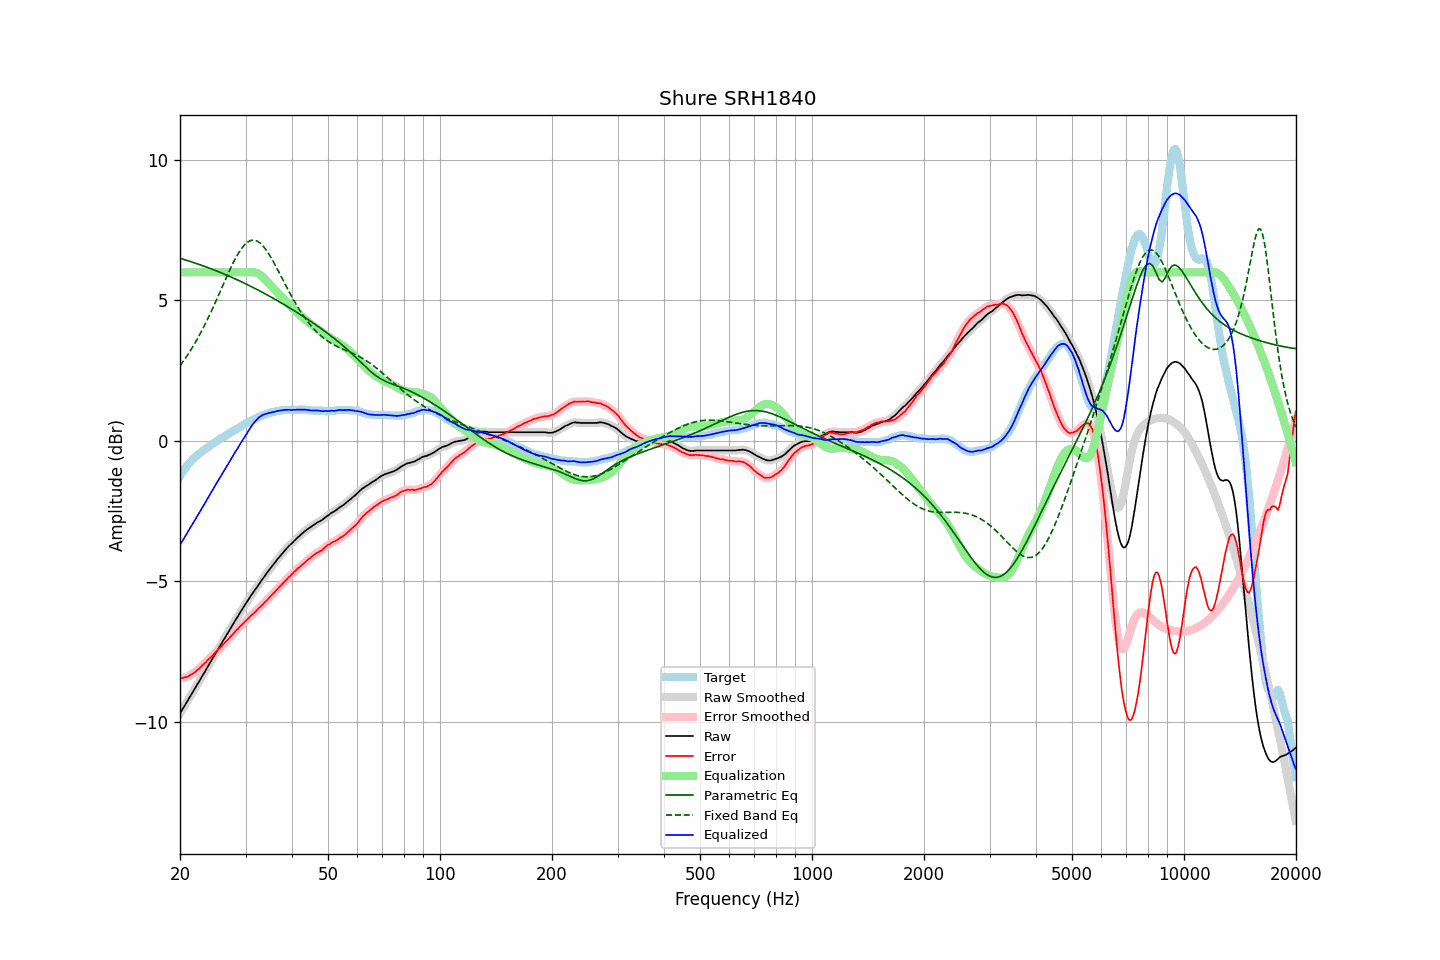

The file beside this chart, header and first rows:
frequency, raw, error, smoothed, error_smoothed, equalization, parametric_eq, fixed_band_eq, equalized_raw, equalized_smoothed, target
20.00, -9.71, -8.46, -9.71, -8.45, 6.00, 6.50, 2.67, -3.71, -3.71, -1.26
20.20, -9.61, -8.45, -9.62, -8.45, 6.00, 6.49, 2.75, -3.61, -3.62, -1.17
20.40, -9.52, -8.44, -9.52, -8.44, 6.00, 6.47, 2.83, -3.52, -3.52, -1.08
20.61, -9.42, -8.42, -9.42, -8.43, 6.00, 6.45, 2.91, -3.42, -3.42, -1.01
20.81, -9.33, -8.41, -9.33, -8.41, 6.00, 6.43, 2.99, -3.33, -3.33, -0.92
21.02, -9.23, -8.39, -9.23, -8.39, 6.00, 6.42, 3.08, -3.23, -3.23, -0.84
21.23, -9.13, -8.35, -9.13, -8.36, 6.00, 6.40, 3.17, -3.13, -3.13, -0.78
21.44, -9.04, -8.32, -9.04, -8.33, 6.00, 6.38, 3.26, -3.04, -3.04, -0.72
21.66, -8.94, -8.29, -8.94, -8.29, 6.00, 6.36, 3.35, -2.94, -2.94, -0.65
21.87, -8.85, -8.25, -8.85, -8.25, 6.00, 6.34, 3.45, -2.85, -2.85, -0.60
22.09, -8.75, -8.20, -8.75, -8.20, 6.00, 6.32, 3.55, -2.75, -2.75, -0.55
22.31, -8.65, -8.15, -8.65, -8.16, 6.00, 6.30, 3.65, -2.65, -2.65, -0.50
22.54, -8.56, -8.11, -8.56, -8.10, 6.00, 6.28, 3.75, -2.56, -2.56, -0.45
22.76, -8.46, -8.05, -8.46, -8.05, 6.00, 6.26, 3.86, -2.46, -2.46, -0.41
22.99, -8.36, -7.99, -8.37, -8.00, 6.00, 6.24, 3.97, -2.36, -2.37, -0.37
23.22, -8.27, -7.94, -8.27, -7.94, 6.00, 6.22, 4.08, -2.27, -2.27, -0.33
23.45, -8.17, -7.89, -8.17, -7.89, 6.00, 6.20, 4.20, -2.17, -2.17, -0.28
23.69, -8.07, -7.83, -8.07, -7.83, 6.00, 6.18, 4.31, -2.07, -2.07, -0.24
23.92, -7.97, -7.77, -7.97, -7.77, 6.00, 6.16, 4.43, -1.97, -1.97, -0.20
24.16, -7.87, -7.72, -7.87, -7.72, 6.00, 6.14, 4.56, -1.87, -1.87, -0.15
24.40, -7.78, -7.67, -7.78, -7.66, 6.00, 6.11, 4.68, -1.78, -1.78, -0.11
24.65, -7.68, -7.60, -7.68, -7.60, 6.00, 6.09, 4.80, -1.68, -1.68, -0.08
24.89, -7.58, -7.54, -7.58, -7.54, 6.00, 6.07, 4.93, -1.58, -1.58, -0.04
25.14, -7.48, -7.48, -7.48, -7.48, 6.00, 6.05, 5.06, -1.48, -1.48, -0.01
25.39, -7.39, -7.42, -7.39, -7.42, 6.00, 6.02, 5.19, -1.39, -1.39, 0.03
25.65, -7.29, -7.36, -7.29, -7.36, 6.00, 6.00, 5.32, -1.29, -1.29, 0.07
25.91, -7.20, -7.30, -7.20, -7.30, 6.00, 5.98, 5.45, -1.20, -1.20, 0.10
26.16, -7.10, -7.24, -7.10, -7.24, 6.00, 5.95, 5.58, -1.10, -1.10, 0.14
26.43, -7.01, -7.18, -7.01, -7.18, 6.00, 5.93, 5.71, -1.01, -1.01, 0.17
26.69, -6.91, -7.12, -6.91, -7.12, 6.00, 5.90, 5.84, -0.91, -0.91, 0.21
26.96, -6.82, -7.07, -6.82, -7.06, 6.00, 5.88, 5.97, -0.82, -0.82, 0.25
27.23, -6.72, -7.00, -6.72, -7.00, 6.00, 5.85, 6.09, -0.72, -0.72, 0.28
27.50, -6.62, -6.94, -6.63, -6.94, 6.00, 5.83, 6.21, -0.62, -0.63, 0.32
27.77, -6.53, -6.88, -6.53, -6.88, 6.00, 5.80, 6.33, -0.53, -0.53, 0.35
28.05, -6.43, -6.82, -6.43, -6.81, 6.00, 5.78, 6.44, -0.43, -0.43, 0.39
28.33, -6.34, -6.75, -6.34, -6.75, 6.00, 5.75, 6.55, -0.34, -0.34, 0.40
28.62, -6.25, -6.70, -6.25, -6.69, 6.00, 5.73, 6.65, -0.25, -0.25, 0.44
28.90, -6.15, -6.63, -6.15, -6.63, 6.00, 5.70, 6.74, -0.15, -0.15, 0.48
29.19, -6.06, -6.57, -6.06, -6.58, 6.00, 5.67, 6.83, -0.06, -0.06, 0.51
29.48, -5.97, -6.53, -5.97, -6.52, 6.00, 5.64, 6.90, 0.03, 0.03, 0.56
29.78, -5.88, -6.46, -5.88, -6.47, 6.00, 5.62, 6.97, 0.12, 0.12, 0.58
30.08, -5.79, -6.41, -5.79, -6.41, 6.00, 5.59, 7.03, 0.21, 0.21, 0.62
30.38, -5.70, -6.35, -5.70, -6.35, 6.00, 5.56, 7.08, 0.30, 0.30, 0.65
30.68, -5.61, -6.30, -5.61, -6.29, 6.01, 5.53, 7.11, 0.40, 0.39, 0.69
30.99, -5.52, -6.23, -5.53, -6.24, 6.01, 5.50, 7.14, 0.49, 0.49, 0.70
31.30, -5.44, -6.18, -5.44, -6.18, 6.01, 5.48, 7.14, 0.57, 0.57, 0.74
31.61, -5.36, -6.13, -5.36, -6.13, 6.00, 5.45, 7.15, 0.64, 0.64, 0.77
31.93, -5.28, -6.08, -5.28, -6.08, 5.99, 5.42, 7.13, 0.71, 0.71, 0.80
32.24, -5.20, -6.02, -5.20, -6.02, 5.97, 5.39, 7.11, 0.77, 0.77, 0.82
32.57, -5.11, -5.96, -5.11, -5.97, 5.94, 5.36, 7.08, 0.83, 0.83, 0.85
32.89, -5.03, -5.92, -5.03, -5.91, 5.90, 5.33, 7.04, 0.87, 0.87, 0.89
33.22, -4.95, -5.85, -4.95, -5.85, 5.86, 5.30, 6.98, 0.91, 0.91, 0.90
33.55, -4.87, -5.79, -4.87, -5.80, 5.80, 5.27, 6.92, 0.93, 0.93, 0.92
33.89, -4.79, -5.73, -4.79, -5.73, 5.75, 5.24, 6.84, 0.95, 0.96, 0.94
34.23, -4.71, -5.68, -4.71, -5.68, 5.68, 5.21, 6.77, 0.97, 0.97, 0.97
34.57, -4.63, -5.62, -4.63, -5.62, 5.62, 5.17, 6.68, 0.99, 0.99, 0.99
34.92, -4.56, -5.56, -4.56, -5.56, 5.56, 5.14, 6.59, 1.00, 1.00, 0.99
35.27, -4.48, -5.50, -4.49, -5.50, 5.50, 5.11, 6.49, 1.02, 1.01, 1.02
35.62, -4.41, -5.44, -4.41, -5.44, 5.44, 5.08, 6.39, 1.03, 1.03, 1.03
35.97, -4.34, -5.38, -4.34, -5.38, 5.38, 5.05, 6.28, 1.04, 1.04, 1.04
... 635 more rows
